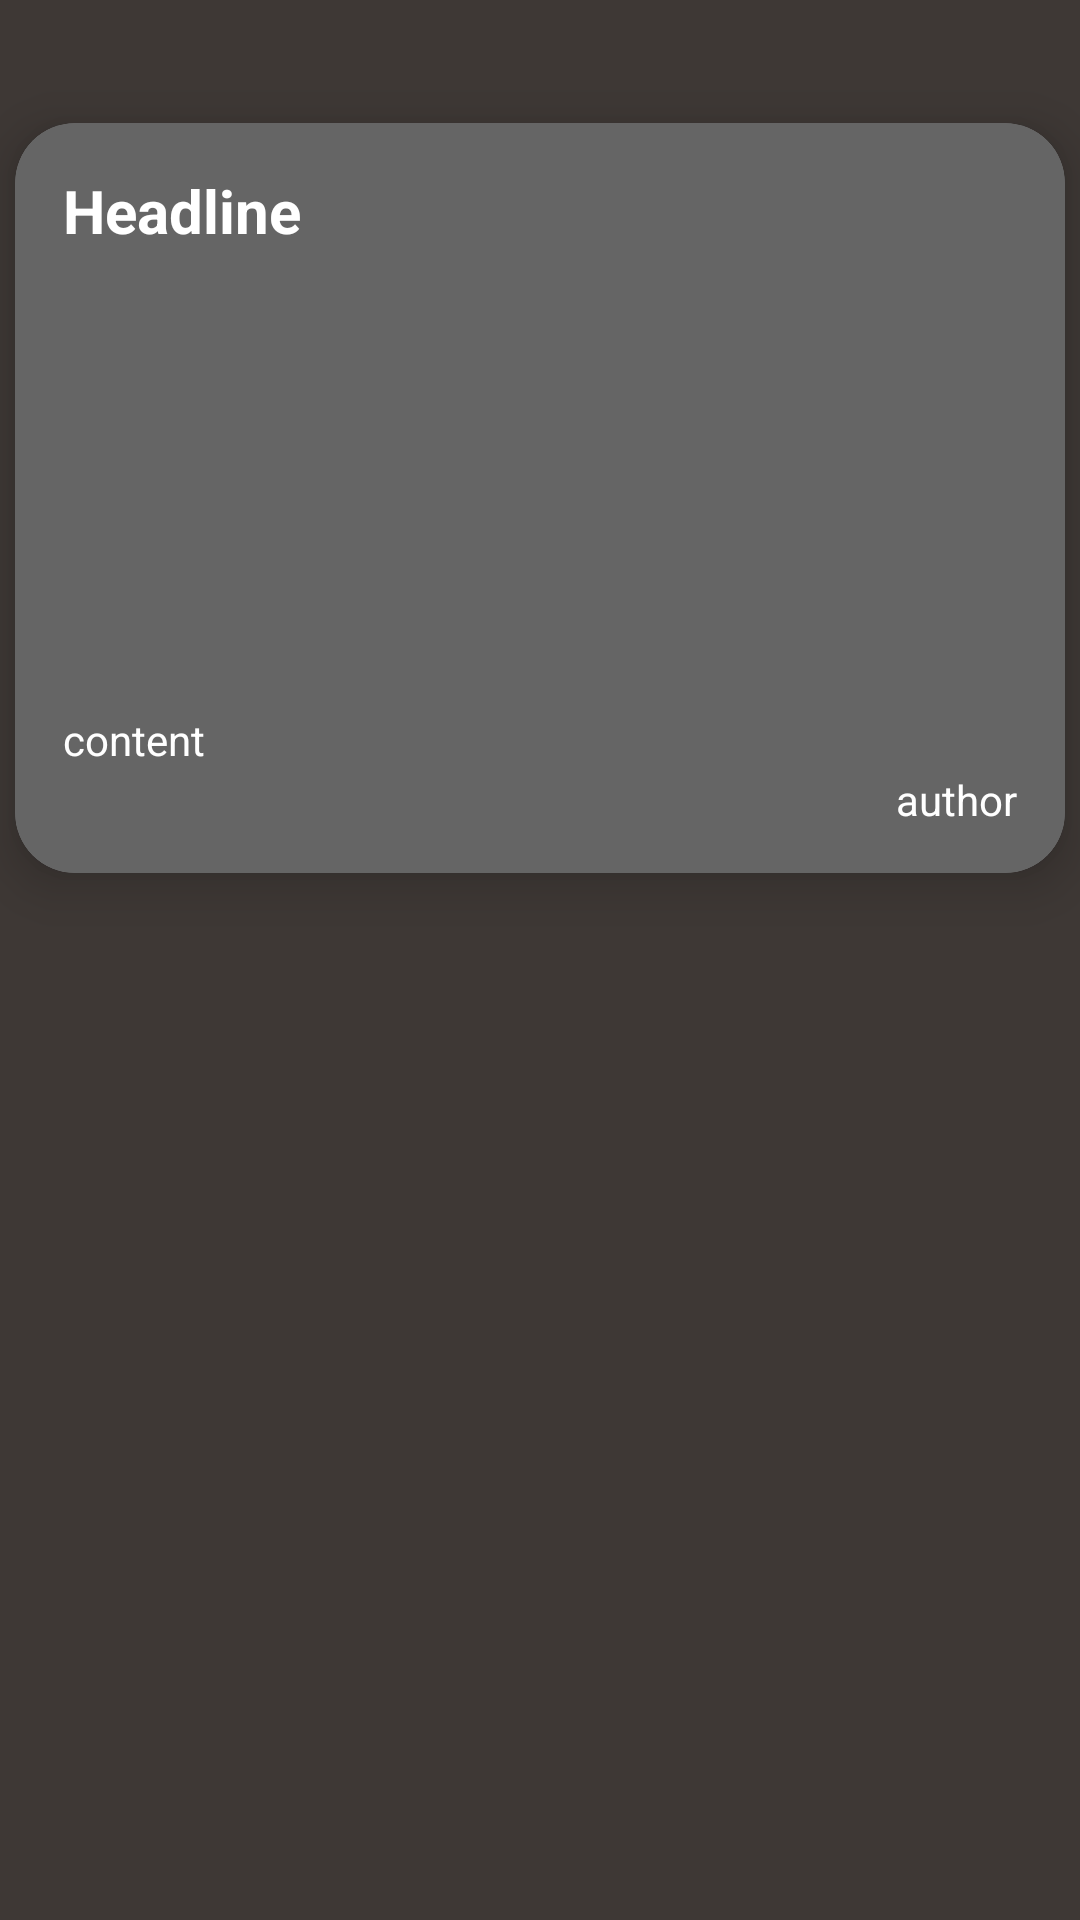

Write the Android layout XML for this screen, with the resource values it uses.
<!-- AndroidManifest.xml: application theme AppTheme -->
<!-- res/layout/list_container.xml -->
<?xml version="1.0" encoding="utf-8"?>
<androidx.constraintlayout.widget.ConstraintLayout xmlns:android="http://schemas.android.com/apk/res/android"
    xmlns:app="http://schemas.android.com/apk/res-auto"
    android:layout_width="match_parent"
    android:layout_height="match_parent"
    android:background="@color/fadedBrown"
    android:orientation="horizontal">

    <androidx.cardview.widget.CardView
        android:layout_width="350dp"
        android:layout_height="250dp"
        android:layout_margin="10dp"
        android:paddingBottom="10dp"
        app:cardCornerRadius="20sp"
        app:cardElevation="10dp"
        app:layout_constraintBottom_toBottomOf="parent"
        app:layout_constraintEnd_toEndOf="parent"
        app:layout_constraintStart_toStartOf="parent"
        app:layout_constraintTop_toTopOf="parent"
        app:layout_constraintVertical_bias="0.084">

        <androidx.constraintlayout.widget.ConstraintLayout
            android:layout_width="match_parent"
            android:layout_height="match_parent">

            <ImageView
                android:id="@+id/image"
                android:layout_width="match_parent"
                android:layout_height="match_parent"
                android:scaleType="centerCrop"
                app:layout_constraintBottom_toBottomOf="parent"
                app:layout_constraintEnd_toEndOf="parent"
                app:layout_constraintHorizontal_bias="0.497"
                app:layout_constraintStart_toStartOf="parent"
                app:layout_constraintTop_toTopOf="parent"
                app:layout_constraintVertical_bias="0.16"
                android:contentDescription="@string/get_image_from_url" />

            <ImageView
                android:layout_width="match_parent"
                android:layout_height="match_parent"
                android:background="@drawable/gradient"
                android:contentDescription="@string/set_black_tint_on_the_image" />

            <TextView
                android:id="@+id/textView"
                android:layout_width="wrap_content"
                android:layout_height="wrap_content"
                android:text="@string/author"
                android:textColor="@color/white"
                app:layout_constraintBottom_toBottomOf="parent"
                app:layout_constraintEnd_toEndOf="parent"
                app:layout_constraintHorizontal_bias="0.948"
                app:layout_constraintStart_toStartOf="parent"
                app:layout_constraintTop_toTopOf="parent"
                app:layout_constraintVertical_bias="0.935" />

            <TextView
                android:id="@+id/textView3"
                android:layout_width="300dp"
                android:layout_height="wrap_content"
                android:maxLines="2"
                android:text="@string/headline"
                android:textColor="@color/white"
                android:textSize="20sp"
                android:textStyle="bold"
                app:layout_constraintBottom_toBottomOf="parent"
                app:layout_constraintEnd_toEndOf="parent"
                app:layout_constraintHorizontal_bias="0.32"
                app:layout_constraintStart_toStartOf="parent"
                app:layout_constraintTop_toTopOf="parent"
                app:layout_constraintVertical_bias="0.071" />

            <TextView
                android:id="@+id/textView2"
                android:layout_width="250dp"
                android:layout_height="wrap_content"
                android:text="@string/content"
                android:textColor="@color/white"
                app:layout_constraintBottom_toBottomOf="parent"
                app:layout_constraintEnd_toEndOf="parent"
                app:layout_constraintHorizontal_bias="0.16"
                app:layout_constraintStart_toStartOf="parent"
                app:layout_constraintTop_toTopOf="parent"
                app:layout_constraintVertical_bias="0.848" />
        </androidx.constraintlayout.widget.ConstraintLayout>
    </androidx.cardview.widget.CardView>

</androidx.constraintlayout.widget.ConstraintLayout>
<!-- resources referenced by this layout -->
<resources>
  <color name="fadedBrown">#3E3835</color>
  <color name="white">#FFFFFFFF</color>
  <!-- drawable gradient (drawable) -->
  <?xml version="1.0" encoding="utf-8"?>
  <shape xmlns:android="http://schemas.android.com/apk/res/android">
  
      <gradient android:startColor="#9A000000" android:endColor="#9A000000"
          android:angle="90"/>
  
  </shape>
  <string name="author">author</string>
  <string name="content">content</string>
  <string name="get_image_from_url">Get image from url</string>
  <string name="headline">Headline</string>
  <string name="set_black_tint_on_the_image">set black tint on the image</string>
  <style name="AppTheme" parent="Theme.AppCompat.Light.NoActionBar">
          <item name="android:navigationBarColor">@color/fadedBrown</item>
          <item name="android:colorPrimaryDark">@color/fadedBrown</item>
  
  
  
  
      </style>
</resources>
